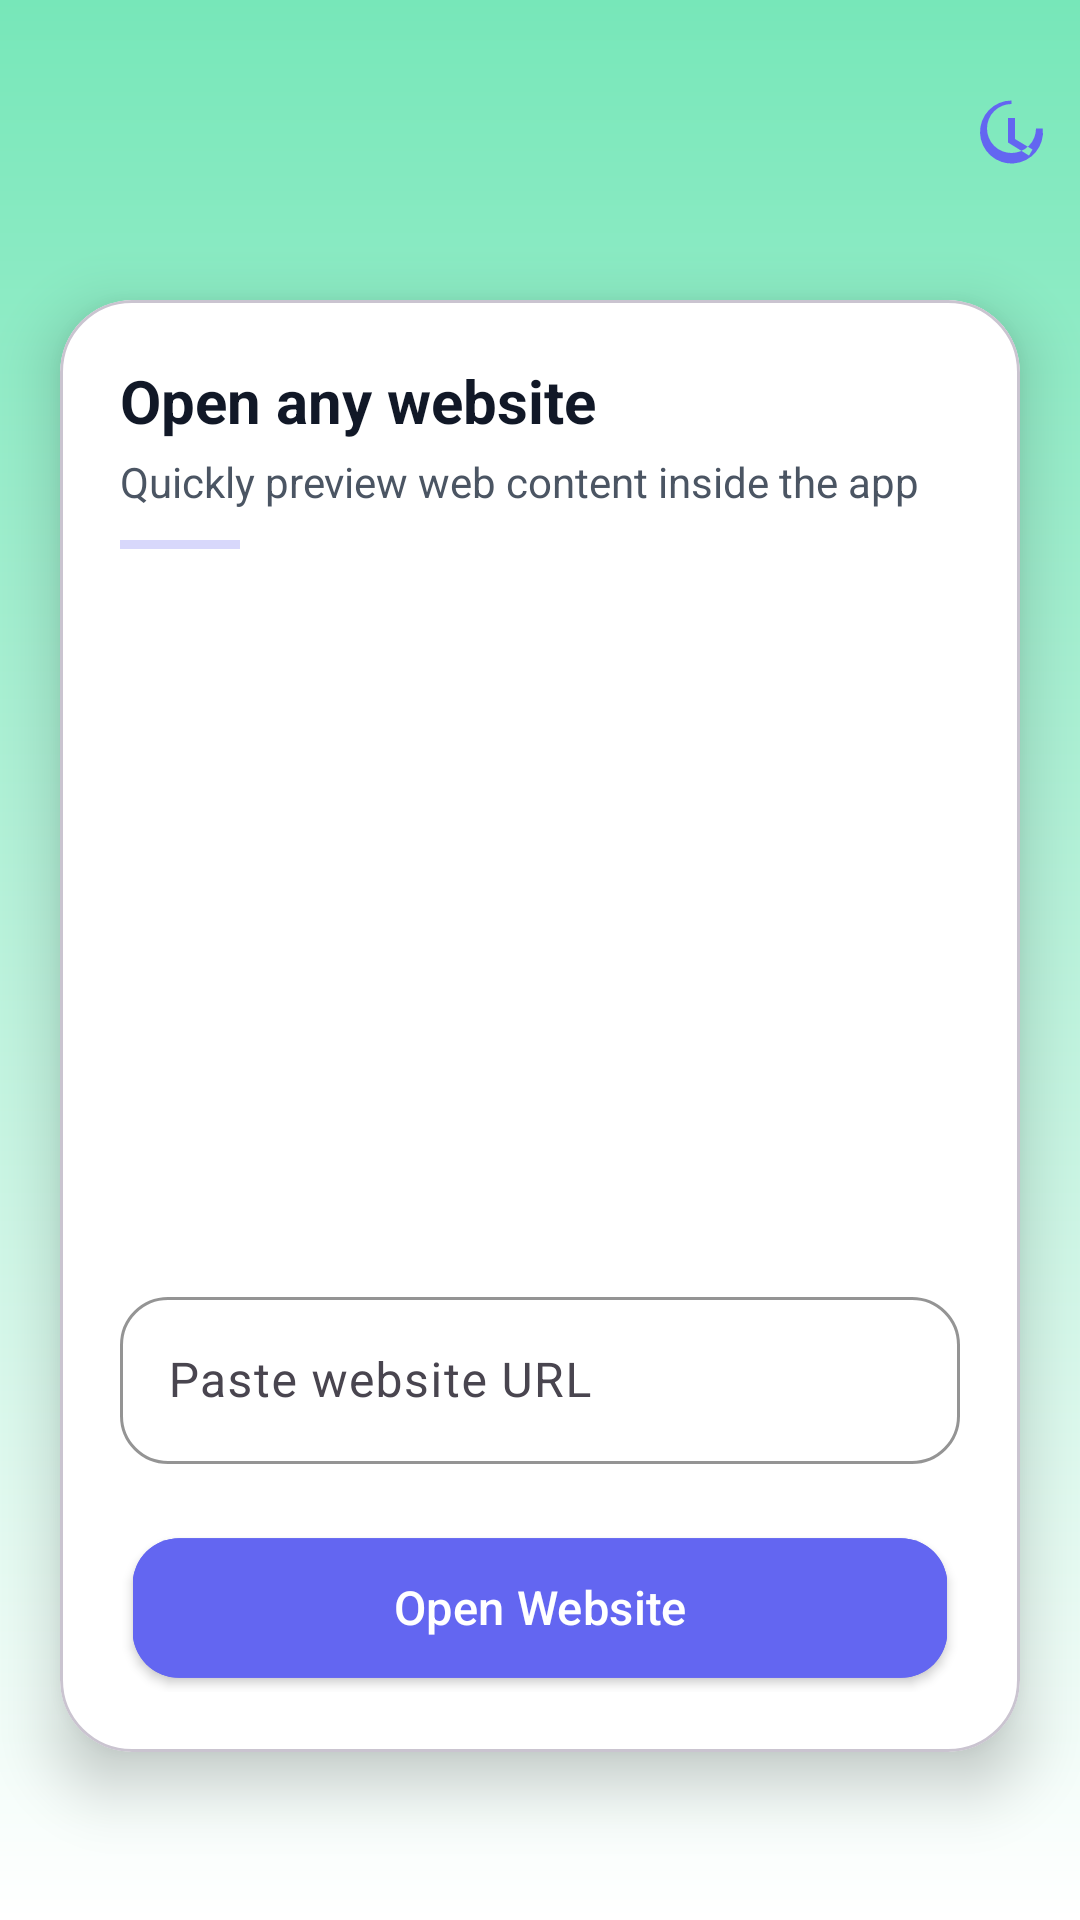

Reconstruct the res/layout file that produces this screen, plus the resources it refers to.
<!-- AndroidManifest.xml: application theme Theme.WebToNative -->
<!-- res/layout/fragment_home.xml -->
<?xml version="1.0" encoding="utf-8"?>
<androidx.constraintlayout.widget.ConstraintLayout
    xmlns:android="http://schemas.android.com/apk/res/android"
    xmlns:app="http://schemas.android.com/apk/res-auto"
    android:layout_width="match_parent"
    android:layout_height="match_parent"
    android:background="@drawable/bg_gradient_soft">

    
    <com.google.android.material.appbar.MaterialToolbar
        android:id="@+id/topAppBar"
        android:layout_width="0dp"
        android:layout_height="wrap_content"
        android:paddingTop="12dp"
        android:paddingBottom="12dp"
        android:background="@android:color/transparent"
        android:elevation="0dp"
        android:title="WebToNative"
        android:titleTextColor="#1F2937"
        app:menu="@menu/menu_home"
        app:layout_constraintTop_toTopOf="parent"
        app:layout_constraintStart_toStartOf="parent"
        app:layout_constraintEnd_toEndOf="parent"/>







    
    <com.google.android.material.card.MaterialCardView
        android:id="@+id/contentCard"
        android:layout_width="0dp"
        android:layout_height="wrap_content"
        android:layout_margin="20dp"
        app:cardCornerRadius="24dp"
        app:cardElevation="12dp"
        app:cardBackgroundColor="@android:color/white"
        app:layout_constraintTop_toBottomOf="@id/topAppBar"
        app:layout_constraintStart_toStartOf="parent"
        app:layout_constraintEnd_toEndOf="parent">

        <androidx.constraintlayout.widget.ConstraintLayout
            android:layout_width="match_parent"
            android:layout_height="wrap_content"
            android:padding="20dp">

            
            <TextView
                android:id="@+id/tvTitle"
                android:layout_width="wrap_content"
                android:layout_height="wrap_content"
                android:text="Open any website"
                android:textSize="20sp"
                android:textStyle="bold"
                android:textColor="#111827"
                app:layout_constraintTop_toTopOf="parent"
                app:layout_constraintStart_toStartOf="parent"/>

            
            <TextView
                android:id="@+id/tvSubtitle"
                android:layout_width="wrap_content"
                android:layout_height="wrap_content"
                android:text="Quickly preview web content inside the app"
                android:textSize="14sp"
                android:textColor="#4B5563"
                android:layout_marginTop="4dp"
                app:layout_constraintTop_toBottomOf="@id/tvTitle"
                app:layout_constraintStart_toStartOf="parent"/>

            
            <View
                android:id="@+id/divider"
                android:layout_width="40dp"
                android:layout_height="3dp"
                android:layout_marginTop="10dp"
                android:background="#6366F1"
                android:alpha="0.25"
                app:layout_constraintTop_toBottomOf="@id/tvSubtitle"
                app:layout_constraintStart_toStartOf="parent"/>

            
            <androidx.viewpager2.widget.ViewPager2
                android:id="@+id/viewPager"
                android:layout_width="0dp"
                android:layout_height="200dp"
                android:layout_marginTop="16dp"
                android:clipToPadding="false"
                android:paddingHorizontal="24dp"
                app:layout_constraintTop_toBottomOf="@id/divider"
                app:layout_constraintStart_toStartOf="parent"
                app:layout_constraintEnd_toEndOf="parent"/>

            
            <LinearLayout
                android:id="@+id/dotsLayout"
                android:layout_width="wrap_content"
                android:layout_height="wrap_content"
                android:layout_marginTop="8dp"
                android:orientation="horizontal"
                android:gravity="center"
                app:layout_constraintTop_toBottomOf="@id/viewPager"
                app:layout_constraintStart_toStartOf="parent"
                app:layout_constraintEnd_toEndOf="parent"/>


            
            <com.google.android.material.textfield.TextInputLayout
                android:id="@+id/urlInputLayout"
                style="@style/Widget.Material3.TextInputLayout.OutlinedBox"
                android:layout_width="0dp"
                android:layout_height="wrap_content"
                android:layout_marginTop="20dp"
                android:hint="Paste website URL"
                app:boxCornerRadiusTopStart="16dp"
                app:boxCornerRadiusTopEnd="16dp"
                app:boxCornerRadiusBottomStart="16dp"
                app:boxCornerRadiusBottomEnd="16dp"
                app:boxStrokeColor="#6366F1"
                app:boxStrokeWidthFocused="2dp"
                app:layout_constraintTop_toBottomOf="@id/dotsLayout"
                app:layout_constraintStart_toStartOf="parent"
                app:layout_constraintEnd_toEndOf="parent">

                <com.google.android.material.textfield.TextInputEditText
                    android:id="@+id/etUrl"
                    android:layout_width="match_parent"
                    android:layout_height="wrap_content"
                    android:inputType="textUri"/>
            </com.google.android.material.textfield.TextInputLayout>


            
            <com.google.android.material.button.MaterialButton
                android:id="@+id/btnOpen"
                android:layout_width="0dp"
                android:layout_height="56dp"
                android:layout_marginTop="20dp"
                android:text="Open Website"
                android:textSize="16sp"
                android:textColor="@android:color/white"
                android:backgroundTint="#6366F1"
                app:cornerRadius="16dp"
                android:elevation="2dp"
                android:stateListAnimator="@animator/button_scale"
                app:layout_constraintTop_toBottomOf="@id/urlInputLayout"
                app:layout_constraintStart_toStartOf="parent"
                app:layout_constraintEnd_toEndOf="parent"/>

        </androidx.constraintlayout.widget.ConstraintLayout>
    </com.google.android.material.card.MaterialCardView>

</androidx.constraintlayout.widget.ConstraintLayout>
<!-- resources referenced by this layout -->
<resources>
  <!-- drawable bg_gradient_soft (drawable) -->
  <?xml version="1.0" encoding="utf-8"?>
  <shape xmlns:android="http://schemas.android.com/apk/res/android">
      <gradient
          android:startColor="#77e7b9"
          android:endColor="#ffffff"
          android:angle="270"/>
  </shape>
  <style name="Theme.WebToNative" parent="Base.Theme.WebToNative" />
  <style name="Base.Theme.WebToNative" parent="Theme.Material3.DayNight.NoActionBar">
          
          
      </style>
</resources>
